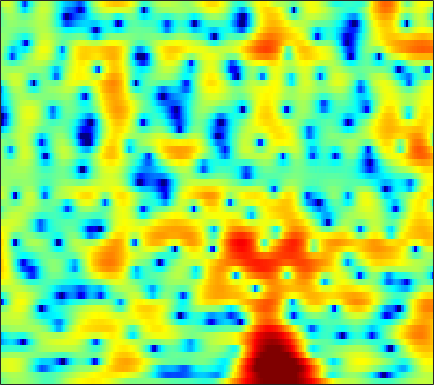

Data behind this chart, as committed beside it:
-0.97406, -0.36709, 0.27592, 0.73782, 0.97948, 1.1849, 1.2782, 1.2883, 1.2398, 1.1311, 0.96909, 0.81359, 0.56753, 0.28064, 0.036269, -0.34041, -0.74267, -1.0542, -1.4571, -1.8127, -2.0831, -2.2017, -2.2162, -2.0501
0.1185, 0.5245, 0.9757, 1.317, 1.5, 1.651, 1.702, 1.678, 1.568, 1.376, 1.112, 0.871, 0.5023, 0.09276, -0.2319, -0.6709, -1.097, -1.394, -1.741, -2.008, -2.175, -2.229, -2.203, -2.069
2.703, 3.09, 3.493, 3.763, 3.875, 3.903, 3.785, 3.596, 3.203, 2.636, 1.883, 1.186, 0.06153, -1.314, -2.534, -4.447, -6.708, -8.591, -10.96, -12.09, -11.33, -10.17, -8.662, -7.443
2.914, 3.236, 3.565, 3.78, 3.867, 3.885, 3.782, 3.621, 3.284, 2.798, 2.151, 1.555, 0.6072, -0.5255, -1.492, -2.905, -4.375, -5.396, -6.418, -6.891, -6.925, -6.856, -6.871, -7.22
0.2552, 0.5714, 0.912, 1.153, 1.278, 1.374, 1.402, 1.384, 1.312, 1.198, 1.048, 0.9174, 0.7174, 0.4927, 0.314, 0.07954, -0.1411, -0.2881, -0.4491, -0.587, -0.7251, -0.8425, -1.036, -1.278
-3.888, -3.589, -3.245, -3.005, -2.909, -2.902, -3.009, -3.133, -3.29, -3.343, -3.211, -2.96, -2.461, -1.842, -1.345, -0.6849, -0.07583, 0.3347, 0.812, 1.203, 1.513, 1.698, 1.895, 2.042
-9.686, -8.466, -7.198, -6.413, -6.158, -6.294, -7.066, -8.19, -10.72, -15.35, -21.41, -16.28, -10.14, -6.394, -4.389, -2.367, -0.8558, 0.02831, 0.954, 1.655, 2.186, 2.5, 2.831, 3.086
-7.625, -6.211, -4.713, -3.725, -3.274, -3.006, -3.053, -3.26, -3.663, -4.012, -4.019, -3.677, -2.831, -1.774, -0.9658, 0.00233, 0.7863, 1.248, 1.693, 1.963, 2.088, 2.099, 2.013, 1.862
-0.03994, 0.158, 0.4744, 0.7935, 0.991, 1.169, 1.266, 1.298, 1.317, 1.331, 1.353, 1.376, 1.42, 1.47, 1.502, 1.502, 1.422, 1.301, 1.037, 0.627, 0.02153, -0.5916, -1.66, -3.064
2.034, 2.093, 2.18, 2.292, 2.377, 2.459, 2.49, 2.477, 2.401, 2.265, 2.058, 1.85, 1.51, 1.109, 0.7625, 0.2402, -0.3349, -0.7935, -1.444, -2.153, -2.947, -3.613, -4.63, -5.869
1.95, 2.094, 2.316, 2.548, 2.719, 2.929, 3.077, 3.119, 3.044, 2.812, 2.418, 2.007, 1.306, 0.3952, -0.4281, -1.672, -3.01, -4.013, -5.181, -5.92, -6.19, -6.152, -5.948, -5.762
-0.807, -0.3718, 0.5075, 1.511, 2.227, 3.059, 3.691, 4.013, 4.212, 4.136, 3.772, 3.295, 2.345, 0.9849, -0.3525, -2.672, -5.958, -9.519, -18, -22.6, -12.81, -9.715, -7.353, -6.008
-17.82, -12.62, -6.068, -2.098, -0.004005, 2, 3.333, 4.001, 4.561, 4.766, 4.63, 4.316, 3.627, 2.669, 1.769, 0.3169, -1.295, -2.51, -3.948, -4.785, -4.995, -4.993, -5.12, -5.431
-4.259, -3.595, -2.062, -0.4506, 0.6423, 1.867, 2.794, 3.281, 3.67, 3.807, 3.713, 3.518, 3.115, 2.57, 2.066, 1.314, 0.5354, -0.05997, -0.8479, -1.611, -2.45, -3.144, -4.222, -5.579
1.305, 1.504, 1.809, 2.158, 2.373, 2.561, 2.648, 2.659, 2.538, 2.276, 1.932, 1.637, 1.198, 0.7113, 0.3645, -0.04906, -0.4506, -0.7308, -1.099, -1.523, -2.023, -2.427, -3.048, -3.922
4.214, 4.152, 3.938, 3.629, 3.345, 2.87, 2.256, 1.715, 0.9256, 0.06267, -0.8539, -1.559, -2.433, -3.115, -3.437, -3.591, -3.468, -3.226, -2.831, -2.443, -2.121, -1.984, -1.96, -2.039
6.061, 5.732, 5.13, 4.295, 3.544, 2.396, 1.044, -0.1101, -1.739, -3.481, -5.373, -6.927, -9.216, -11.83, -13.62, -13.5, -10.54, -8.274, -5.84, -3.966, -2.572, -1.844, -1.18, -0.7094
7.001, 6.408, 5.437, 4.143, 2.949, 1.064, -1.202, -3.212, -6.3, -9.571, -12.07, -13, -13.73, -14.68, -15.09, -13.81, -10.95, -8.554, -5.851, -3.694, -2.143, -1.268, -0.3723, 0.1746
6.993, 6.262, 5.067, 3.627, 2.323, 0.246, -2.239, -4.536, -8.352, -13.15, -16.78, -15.19, -12.04, -9.707, -8.284, -6.824, -5.348, -4.31, -3.014, -1.888, -1.031, -0.5075, 0.03103, 0.2892
6.315, 5.564, 4.35, 3.006, 1.9, 0.3005, -1.275, -2.371, -3.681, -4.693, -5.155, -5.186, -4.863, -4.205, -3.633, -2.958, -2.236, -1.758, -1.214, -0.8507, -0.6071, -0.5101, -0.5889, -0.7427
6.199, 5.37, 3.952, 2.248, 0.8837, -0.9491, -2.441, -3.06, -3.282, -2.923, -2.312, -1.859, -1.262, -0.7113, -0.4072, 0.005092, 0.2867, 0.3912, 0.4018, 0.218, -0.1123, -0.5348, -1.357, -2.358
6.617, 5.723, 4.049, 1.651, -0.7666, -5.578, -16.14, -19.35, -8.049, -3.801, -1.514, -0.381, 0.6498, 1.248, 1.486, 1.69, 1.647, 1.523, 1.229, 0.828, 0.1577, -0.5231, -1.675, -3.597
5.648, 5.069, 4.082, 2.741, 1.585, 0.065, -1.164, -1.525, -1.335, -0.6826, -0.0856, 0.2384, 0.425, 0.308, 0.1045, -0.4341, -1.08, -1.529, -2.045, -2.36, -2.597, -2.724, -2.952, -3.434
4.43, 4.267, 3.946, 3.539, 3.175, 2.713, 2.266, 1.957, 1.653, 1.32, 0.9445, 0.5544, -0.1982, -1.248, -2.328, -4.246, -6.706, -8.959, -11.26, -10.71, -8.319, -6.742, -5.284, -4.09
2.769, 2.977, 3.139, 3.254, 3.266, 3.189, 3.06, 2.897, 2.61, 2.192, 1.651, 1.114, 0.1888, -1.062, -2.277, -4.244, -6.982, -9.326, -11.79, -10.96, -8.457, -6.734, -5.072, -3.851
-0.1596, 0.6184, 1.441, 2.013, 2.326, 2.566, 2.686, 2.712, 2.614, 2.439, 2.112, 1.793, 1.24, 0.5223, -0.09114, -1.013, -1.92, -2.519, -3.092, -3.347, -3.201, -3.055, -2.705, -2.502
-2.32, -1.044, 0.128, 0.8074, 1.103, 1.377, 1.522, 1.63, 1.803, 1.974, 2.091, 2.112, 2.016, 1.799, 1.53, 1.064, 0.5812, 0.1763, -0.3041, -0.6906, -0.9785, -1.116, -1.257, -1.411
0.2234, 0.609, 0.6479, 0.2942, -0.2393, -1.096, -1.695, -1.68, -0.8795, 0.2583, 1.355, 1.968, 2.475, 2.623, 2.511, 2.12, 1.416, 0.7936, -0.1293, -0.9482, -1.496, -1.549, -1.386, -0.9935
2.945, 2.58, 1.653, 0.1053, -1.733, -5.802, -15.17, -19.35, -6.789, -2.174, 0.4198, 1.621, 2.557, 2.847, 2.715, 2.071, 0.8072, -0.573, -3.288, -7.338, -11.69, -10.13, -5.668, -2.597
2.377, 2.059, 1.477, 0.6208, -0.1286, -1.198, -1.901, -1.988, -1.404, -0.4628, 0.4744, 0.9956, 1.423, 1.479, 1.272, 0.6231, -0.41, -1.526, -3.361, -5.325, -6.626, -6.228, -4.662, -2.73
1.097, 1.104, 1.021, 0.838, 0.6942, 0.5027, 0.3789, 0.3652, 0.421, 0.5639, 0.6973, 0.7694, 0.7551, 0.6107, 0.3885, -0.02491, -0.5829, -1.032, -1.63, -2.128, -2.361, -2.361, -2.079, -1.635
0.4374, 0.6501, 0.8062, 0.9147, 0.9481, 0.9996, 1.025, 1.049, 1.067, 1.074, 1.029, 0.9622, 0.7962, 0.5406, 0.2978, -0.08462, -0.5152, -0.8288, -1.225, -1.543, -1.703, -1.759, -1.651, -1.467
0.3962, 0.6081, 0.7959, 0.9529, 1.032, 1.17, 1.304, 1.402, 1.518, 1.57, 1.543, 1.444, 1.222, 0.858, 0.515, -0.06387, -0.7049, -1.224, -1.874, -2.396, -2.711, -2.748, -2.567, -2.174
0.7289, 0.6619, 0.5455, 0.4138, 0.4356, 0.5981, 0.9791, 1.321, 1.791, 2.137, 2.326, 2.309, 2.09, 1.612, 1.079, 0.124, -1.111, -2.247, -3.947, -5.689, -6.96, -6.921, -5.876, -4.105
0.8124, 0.02729, -1.455, -3.237, -4.141, -3.76, -1.892, -0.3582, 1.296, 2.458, 3.098, 3.299, 3.153, 2.616, 1.919, 0.6819, -1.05, -2.65, -5.582, -9.863, -17.68, -18.11, -9.901, -5.334
0.5734, -0.5663, -2.963, -6.733, -10.21, -9.103, -4.198, -1.542, 0.8248, 2.324, 3.092, 3.3, 3.11, 2.417, 1.613, 0.1176, -1.632, -3.119, -4.902, -6.114, -6.439, -5.818, -4.447, -2.562
0.5221, 0.1495, -0.4105, -0.8081, -0.8969, -0.5125, 0.3094, 1.041, 1.961, 2.616, 2.955, 2.901, 2.474, 1.517, 0.4487, -1.588, -4.537, -7.492, -12.86, -14.95, -9.982, -7.205, -4.272, -2.241
-1.587, -1.499, -1.165, -0.6676, -0.2237, 0.486, 1.212, 1.739, 2.355, 2.759, 2.926, 2.852, 2.435, 1.653, 0.7629, -0.7829, -2.82, -4.598, -6.722, -7.378, -6.108, -4.741, -3.029, -1.673
-7.684, -6.904, -5.468, -3.885, -2.671, -1.228, 0.06255, 0.8855, 1.783, 2.448, 2.816, 2.94, 2.842, 2.492, 2.073, 1.329, 0.4899, -0.1668, -0.8822, -1.397, -1.576, -1.573, -1.412, -1.092
-20.82, -16.58, -12.02, -8.201, -5.885, -3.317, -1.253, -0.01327, 1.308, 2.304, 2.961, 3.275, 3.462, 3.392, 3.205, 2.782, 2.208, 1.71, 0.9393, 0.1185, -0.7208, -1.332, -2.043, -2.461
-25.98, -19.8, -13.66, -9.149, -6.499, -3.595, -1.345, 0.04754, 1.509, 2.607, 3.4, 3.783, 4.081, 4.116, 3.993, 3.637, 3.035, 2.454, 1.41, 0.08909, -1.626, -3.264, -5.868, -8.809
-12.34, -10.9, -8.638, -6.249, -4.518, -2.49, -0.7162, 0.4077, 1.637, 2.576, 3.256, 3.598, 3.845, 3.89, 3.778, 3.445, 2.908, 2.324, 1.346, 0.02392, -1.727, -3.449, -6.388, -9.955
-7.7, -6.989, -5.627, -4.147, -3.071, -1.647, -0.4007, 0.3878, 1.267, 1.909, 2.326, 2.527, 2.622, 2.571, 2.45, 2.187, 1.833, 1.499, 0.9565, 0.2849, -0.5126, -1.085, -1.885, -2.471
-7.903, -6.577, -4.821, -3.226, -2.114, -0.8871, 0.0792, 0.6429, 1.167, 1.437, 1.467, 1.352, 1.08, 0.7095, 0.4527, 0.2069, 0.06849, 0.07209, 0.08615, 0.1077, 0.09862, 0.06282, 0.01885, 0.0184
-9.631, -6.638, -3.821, -1.763, -0.5947, 0.5605, 1.352, 1.708, 1.856, 1.652, 1.076, 0.3617, -0.9041, -2.411, -3.465, -4.157, -3.676, -2.861, -1.676, -0.7024, -0.0001862, 0.2961, 0.6064, 0.8108
-3.54, -2.157, -0.5039, 0.8549, 1.616, 2.413, 2.878, 3.009, 2.877, 2.343, 1.321, 0.1701, -2.165, -5.965, -10.87, -23.76, -10.1, -6.103, -2.986, -1.312, -0.459, -0.1615, -0.1914, -0.4956
0.4921, 0.9626, 1.537, 2.05, 2.403, 2.731, 2.899, 2.915, 2.777, 2.408, 1.769, 1.11, 0.01839, -1.207, -2.033, -2.588, -2.318, -1.826, -1.134, -0.744, -0.8616, -1.275, -2.522, -4.726
1.141, 1.12, 1.104, 1.069, 1.068, 1.061, 1.119, 1.184, 1.263, 1.309, 1.298, 1.223, 1.083, 0.9307, 0.822, 0.7288, 0.6989, 0.7085, 0.5815, 0.3038, -0.2657, -1.012, -2.369, -4.214
0.6266, 0.1129, -0.6712, -1.534, -2.124, -2.588, -2.487, -2.119, -1.442, -0.7145, -0.05461, 0.3618, 0.8581, 1.281, 1.558, 1.868, 2.079, 2.181, 2.136, 1.917, 1.489, 0.9558, 0.1314, -0.772
0.4436, -0.5661, -2.585, -5.607, -9.038, -13.55, -11.01, -7.866, -5.041, -3.264, -2.018, -1.24, -0.3021, 0.6501, 1.374, 2.254, 2.974, 3.376, 3.726, 3.784, 3.568, 3.224, 2.503, 1.489
1.006, 0.1965, -1.456, -3.748, -5.775, -7.772, -7.63, -6.729, -5.777, -5.55, -5.81, -5.899, -5.084, -3.078, -1.353, 0.7508, 2.389, 3.288, 4.137, 4.565, 4.597, 4.416, 3.807, 2.759
1.024, 0.6992, 0.05463, -0.7769, -1.449, -2.292, -3.112, -3.791, -4.969, -6.898, -10.53, -15.73, -17.08, -8.529, -4.836, -1.537, 0.6889, 1.862, 2.934, 3.564, 3.796, 3.721, 3.357, 2.698
0.5105, 0.4884, 0.331, 0.04064, -0.2293, -0.7104, -1.296, -1.801, -2.575, -3.417, -4.15, -4.426, -4.154, -3.131, -2.094, -0.7017, 0.5426, 1.313, 2.049, 2.492, 2.662, 2.593, 2.309, 1.833
-0.1965, 0.04336, 0.2386, 0.3072, 0.2777, 0.1319, -0.08859, -0.2847, -0.5683, -0.8095, -0.9378, -0.9322, -0.7358, -0.3498, 0.03155, 0.6037, 1.143, 1.499, 1.845, 2, 1.95, 1.793, 1.378, 0.7602
-0.9736, -0.412, 0.1565, 0.5177, 0.6456, 0.6975, 0.6168, 0.4941, 0.309, 0.1482, 0.06456, 0.08674, 0.245, 0.5339, 0.8124, 1.218, 1.587, 1.794, 1.978, 1.992, 1.792, 1.505, 0.8984, 0.01513
-1.395, -0.4293, 0.5086, 1.053, 1.243, 1.228, 0.9463, 0.602, 0.04994, -0.4966, -0.865, -0.9259, -0.6964, -0.1605, 0.3508, 1.045, 1.673, 2.035, 2.338, 2.417, 2.24, 1.903, 1.213, 0.1941
-0.3266, 0.7759, 1.729, 2.174, 2.209, 1.831, 0.9942, 0.05638, -1.659, -3.858, -6.078, -6.832, -5.651, -3.386, -1.798, -0.0531, 1.252, 1.99, 2.619, 2.899, 2.851, 2.595, 1.964, 1.025
1.914, 2.583, 3.094, 3.194, 2.972, 2.283, 1.088, -0.2048, -2.596, -6.025, -10.97, -13.7, -10.02, -5.816, -3.546, -1.313, 0.3038, 1.204, 2.034, 2.46, 2.499, 2.309, 1.721, 0.8076
